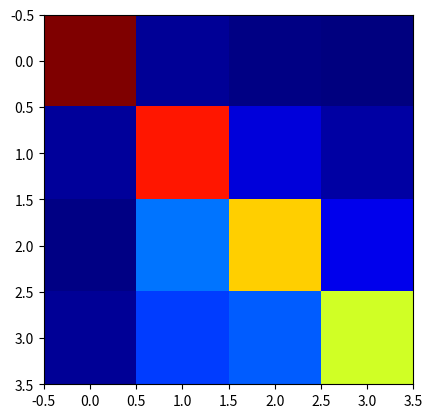

Reproduce this figure in Python. (Note: this script raises an exception after producing the figure.)
import numpy as np
import matplotlib.pyplot as plt

conf_arr = np.array([[7421, 175, 40, 5], 
            [50, 1604, 147, 62], 
            [1, 47, 135, 19], 
            [14, 124, 145, 403]])

norm_conf = []
for i in conf_arr:
    a = 0
    tmp_arr = []
    a = sum(i, 0)
    for j in i:
        tmp_arr.append(float(j)/float(a))
    norm_conf.append(tmp_arr)

fig = plt.figure()
plt.clf()
ax = fig.add_subplot(111)
ax.set_aspect(1)
res = ax.imshow(np.array(norm_conf), cmap=plt.cm.jet, 
                interpolation='nearest')

width, height = conf_arr.shape

for x in xrange(width):
    for y in xrange(height):
        ax.annotate(str(conf_arr[x][y]), xy=(y, x), 
                    horizontalalignment='center',
                    verticalalignment='center')

cb = fig.colorbar(res)

LABELS = ['unrelated', 'discuss', 'disagree', 'agree']
plt.xticks(range(width), LABELS)
plt.yticks(range(height), LABELS)
plt.xlabel('Guess')
plt.ylabel('Gold')
plt.title("Row-Normalized Confusion Matrix")
# plt.show()
plt.savefig('../plots/confusion_matrix_row.png', format='png')